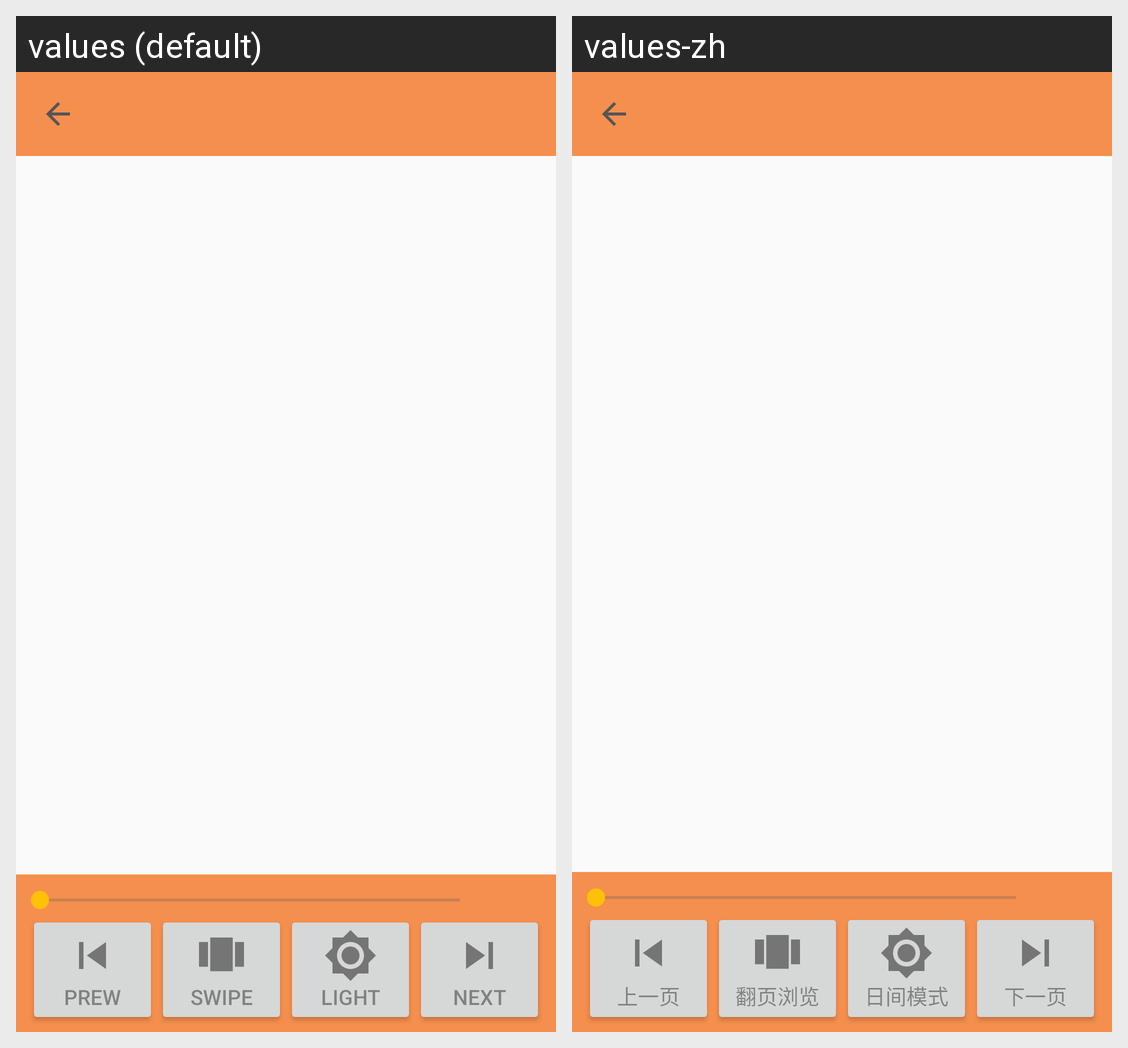

Locale-by-locale string values for the Android screen shown in this grid:
Android screen res/layout/activity_reader.xml rendered under 2 locales, left to right: values (default), values-zh. Device: Nexus 5 (rendered at 1080×1920; each locale shown at half size, 540×960, under a caption strip naming it); theme AppTheme.NoActionBar.
Strings drawn on this screen, with the default value and each locale's value (text and hints the layout hard-codes, and strings that could not be matched under every locale, appear in the picture but are not listed):

read_prew
  values: Prew
  values-zh: 上一页

read_mode_swipe
  values: Swipe
  values-zh: 翻页浏览

read_style_light
  values: Light
  values-zh: 日间模式

read_next
  values: Next
  values-zh: 下一页
